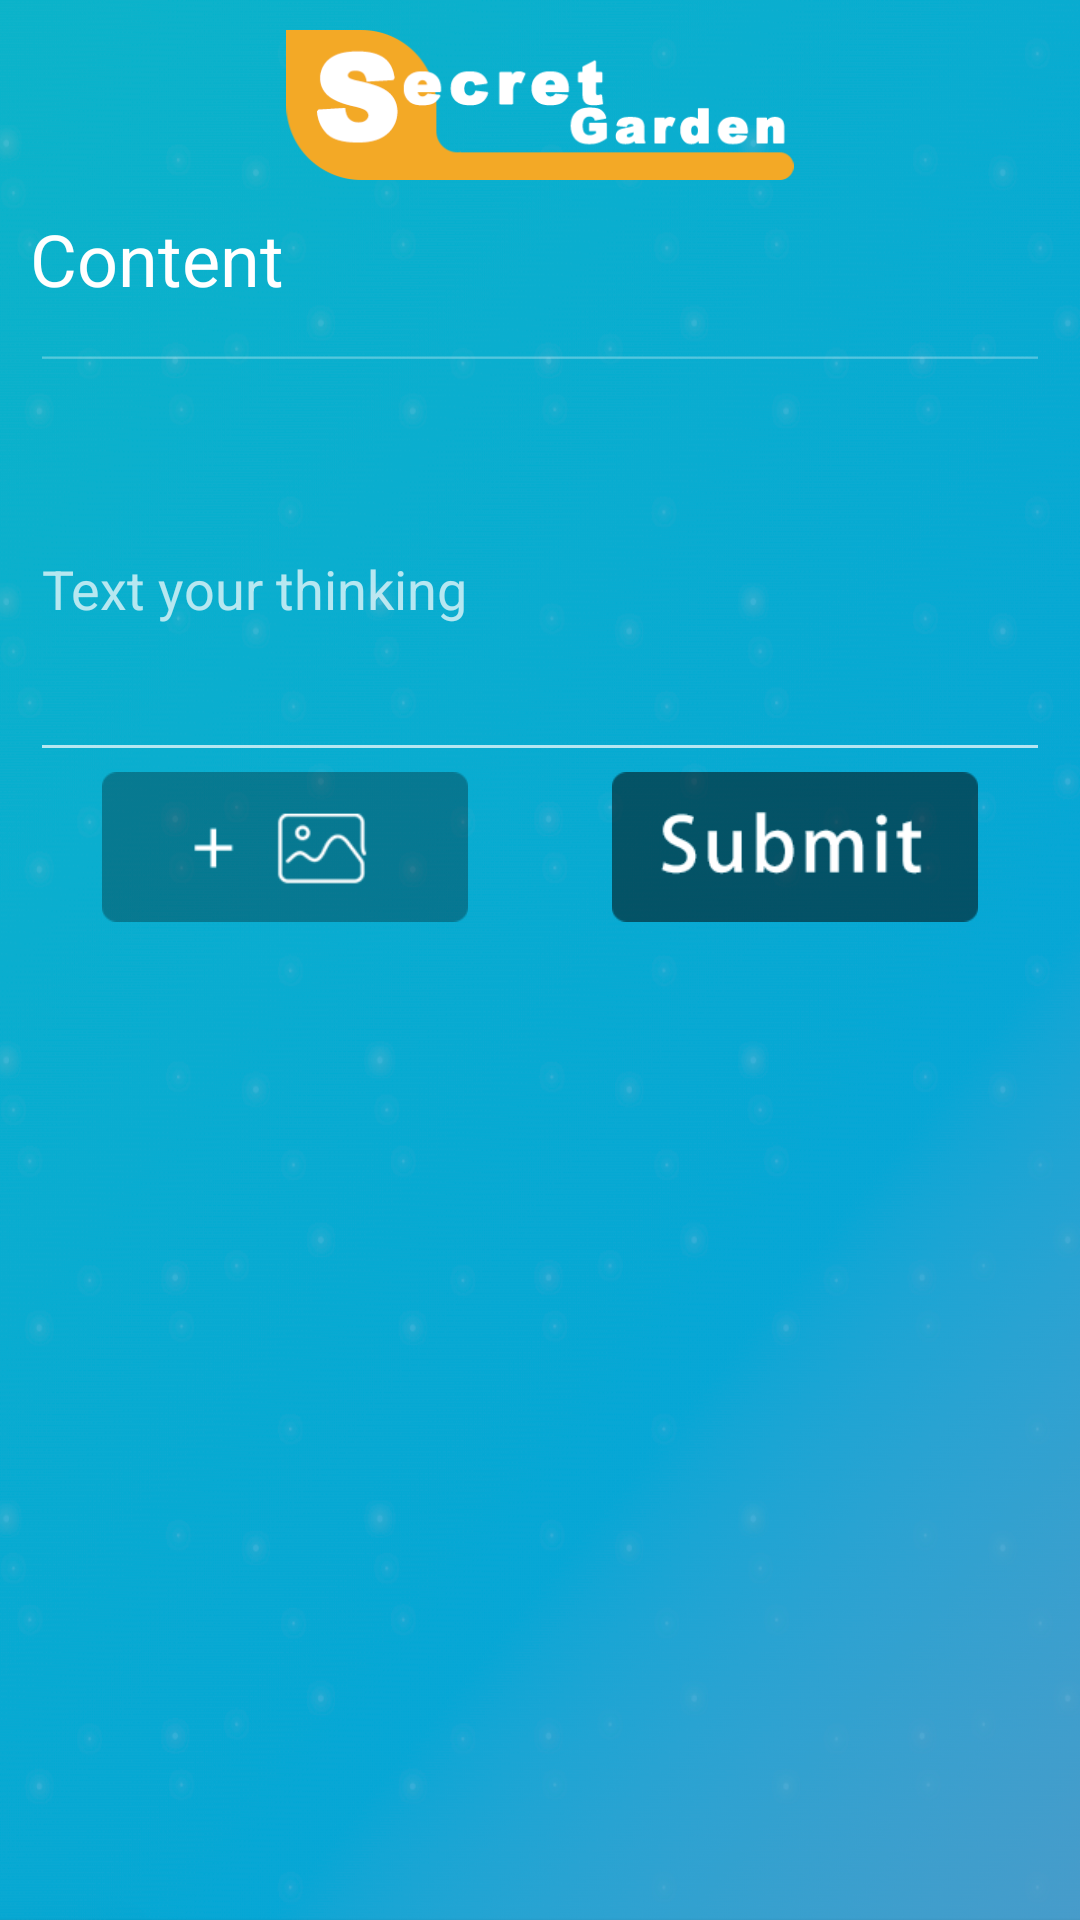

Reconstruct the res/layout file that produces this screen, plus the resources it refers to.
<!-- AndroidManifest.xml: application theme Theme.AppCompat.NoActionBar -->
<!-- res/layout/activity_post.xml -->
<?xml version="1.0" encoding="utf-8"?>
<androidx.constraintlayout.widget.ConstraintLayout xmlns:android="http://schemas.android.com/apk/res/android"
    xmlns:app="http://schemas.android.com/apk/res-auto"
    xmlns:tools="http://schemas.android.com/tools"
    android:layout_width="match_parent"
    android:layout_height="match_parent"
    android:background="@drawable/login_bg"
    tools:context=".PostActivity">

<LinearLayout
    android:layout_width="match_parent"
    android:layout_height="match_parent"
    android:background="@drawable/login_bg"
    android:orientation="vertical" >

    <RelativeLayout
        android:layout_width="match_parent"
        android:layout_height="70dp"
        android:paddingTop="10dp"
        android:paddingBottom="10dp"
        android:gravity="center_horizontal|center_vertical" >

        <ImageView
            android:src="@drawable/splash_logo"
            android:layout_width="wrap_content"
            android:layout_height="match_parent"
            android:id="@+id/livepic"/>

    </RelativeLayout>

    <LinearLayout
        android:layout_width="fill_parent"
        android:layout_height="fill_parent"
        android:layout_marginLeft="10dp"
        android:layout_marginRight="10dp"
        android:orientation="vertical">

        <TextView
            android:id="@+id/live_detail222"
            android:layout_width="wrap_content"
            android:layout_height="wrap_content"
            android:text="Content"
            android:textColor="#fff"
            android:textSize="24dp" />

        <EditText
            android:layout_marginTop="5dp"
            android:id="@+id/input"
            android:layout_width="match_parent"
            android:layout_height="20dp"
            android:ems="10"
            android:inputType="textPersonName"
            android:enabled="false"
            android:text="" />

        <EditText
            android:id="@+id/messageText"
            android:layout_width="match_parent"
            android:layout_height="125dp"
            android:layout_marginTop="5dp"
            android:ems="10"
            android:hint="Text your thinking"
            android:inputType="textPersonName"
            android:singleLine="false"
            android:text="" />

        <LinearLayout
            android:layout_width="match_parent"
            android:layout_height="wrap_content"
            android:orientation="horizontal">

            <ImageView
                android:id="@+id/uploadImage"
                android:layout_width="wrap_content"
                android:layout_height="50dp"
                android:layout_weight="1"
                app:srcCompat="@drawable/post_picture" />

            <ImageView
                android:id="@+id/submitImage"
                android:layout_width="wrap_content"
                android:layout_height="50dp"
                android:layout_weight="1"
                app:srcCompat="@drawable/post_submit" />


        </LinearLayout>

        <ImageView
            android:id="@+id/imagePreview"
            android:layout_width="match_parent"
            android:layout_height="90dp"
            android:layout_marginTop="10dp"
            tools:srcCompat="@tools:sample/avatars" />

    </LinearLayout>




    <Button
        android:gravity="center"
        android:text="Back"
        android:id="@+id/btnBack"
        android:layout_width="match_parent"
        android:layout_alignParentBottom ="true"
        android:layout_height="46dp"
        android:textColor="@color/white"
        android:background="@color/black">
    </Button>
</LinearLayout>

</androidx.constraintlayout.widget.ConstraintLayout>
<!-- resources referenced by this layout -->
<resources>
  <color name="black">#FF000000</color>
  <color name="white">#FFFFFFFF</color>
  <!-- drawable login_bg: png bitmap (drawable, 499087 bytes) -->
  <!-- drawable post_picture: png bitmap (drawable, 4205 bytes) -->
  <!-- drawable post_submit: png bitmap (drawable-v24, 3720 bytes) -->
  <!-- drawable splash_logo: png bitmap (drawable, 9579 bytes) -->
</resources>
